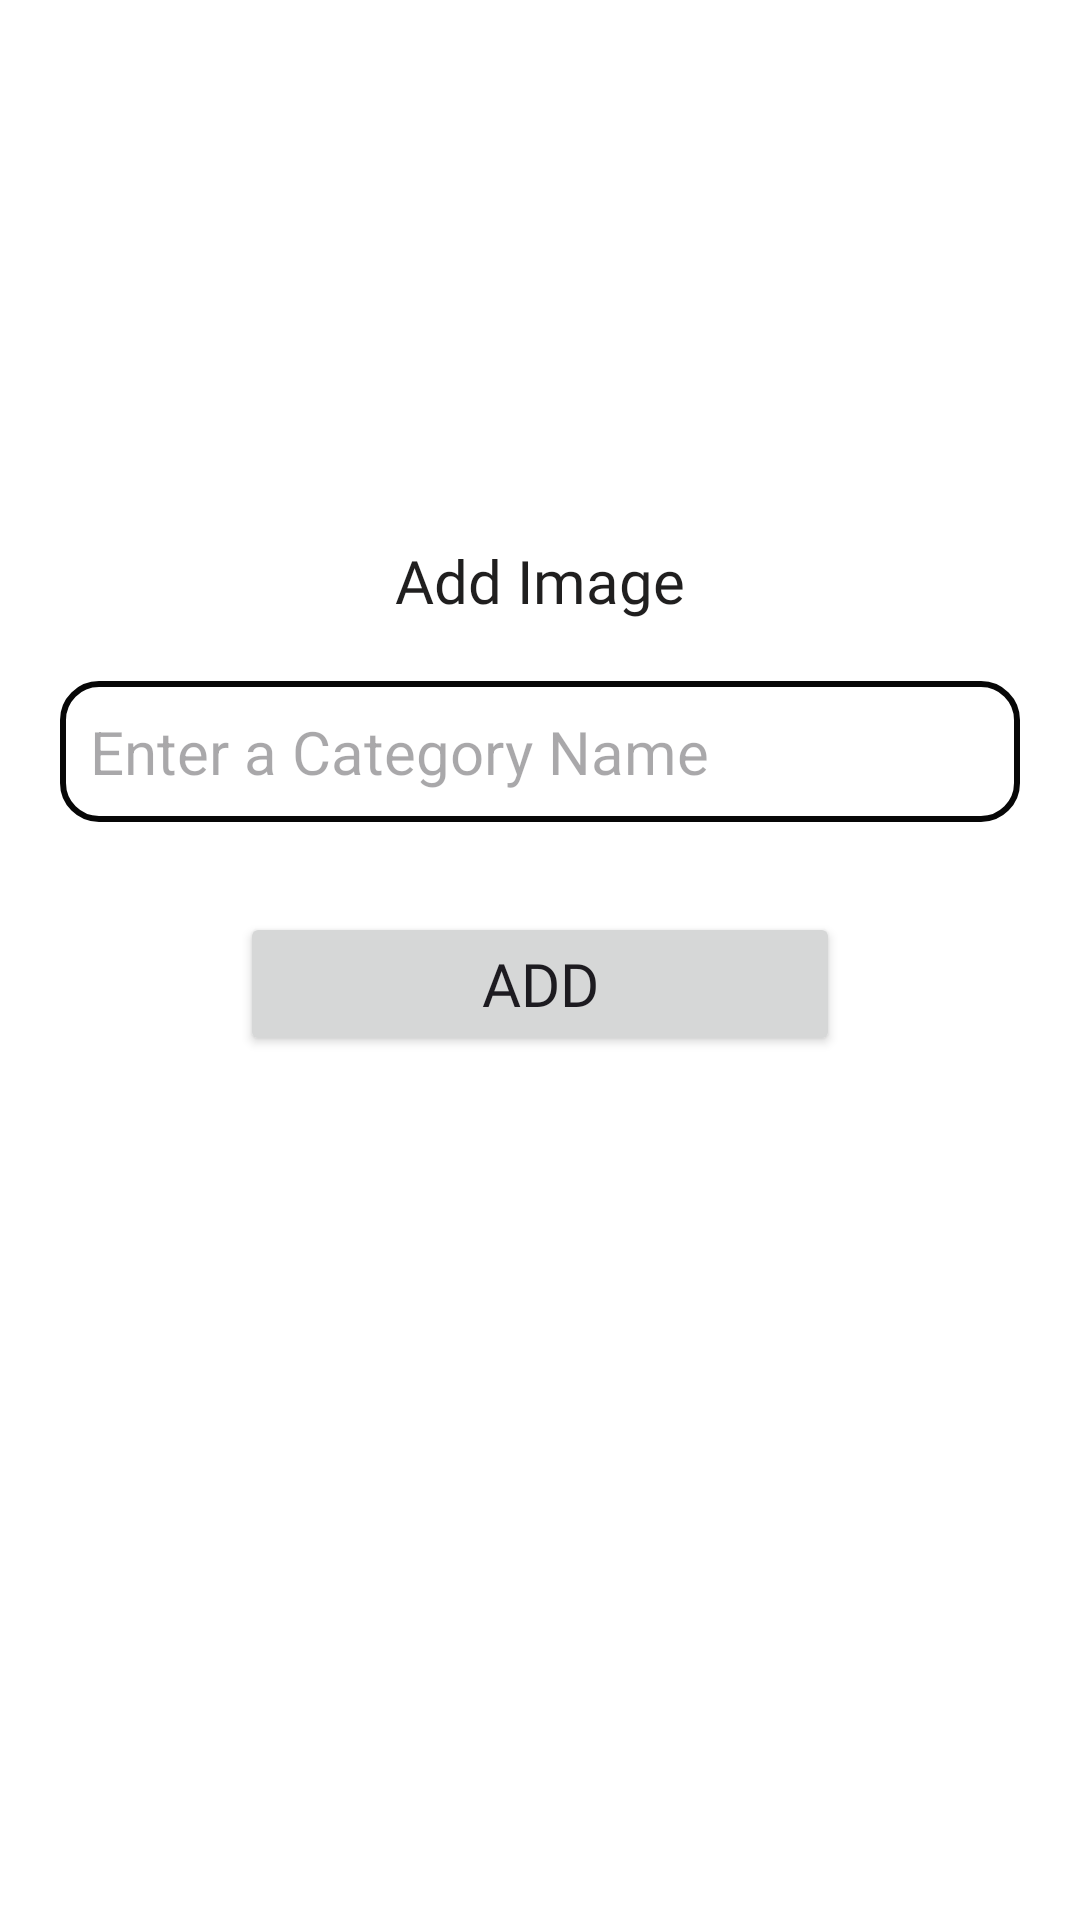

Reconstruct the res/layout file that produces this screen, plus the resources it refers to.
<!-- AndroidManifest.xml: application theme Theme.QuizPulse_ADMIN -->
<!-- res/layout/add_category_dialog.xml -->
<?xml version="1.0" encoding="utf-8"?>
<LinearLayout xmlns:android="http://schemas.android.com/apk/res/android"
    android:layout_width="wrap_content"
    android:orientation="vertical"
    android:background="@color/white"
    android:layout_height="wrap_content">
    <ImageView
        android:layout_width="300dp"
        android:layout_height="140dp"
        android:src="@drawable/placeholder"
        android:id="@+id/image"
        android:layout_gravity="center_horizontal"
        android:layout_margin="20dp"
        />

    <TextView
        android:id="@+id/textView5"
        android:layout_width="match_parent"
        android:layout_height="wrap_content"
        android:text="Add Image"
        android:textSize="20dp"
        android:fontFamily="@font/baloo_chettan"
        android:gravity="center"
        android:textColor="#201F1F"
        />

    <EditText
        android:id="@+id/categoryname"
        android:layout_width="match_parent"
        android:layout_height="wrap_content"
        android:ems="10"
        android:inputType="text"
        android:textSize="20dp"
        android:layout_margin="20dp"
        android:padding="10dp"
        android:background="@drawable/round"
        android:hint="Enter a Category Name" />

    <Button
        android:id="@+id/add"
        android:layout_width="200dp"
        android:layout_height="wrap_content"
        android:text="Add"
        android:layout_margin="10dp"
        android:layout_gravity="center"
        android:textSize="20dp"
        android:fontFamily="@font/baloo_chettan"
        />

</LinearLayout>
<!-- resources referenced by this layout -->
<resources>
  <color name="white">#FFFFFFFF</color>
  <!-- drawable round (drawable) -->
  <shape xmlns:android="http://schemas.android.com/apk/res/android">
      <solid android:color="#003498DB" /> 
      <corners android:radius="12dp" /> 
      <stroke
          android:color="#070707"
      android:width="2dp" /> 
  </shape>
  <style name="Theme.QuizPulse_ADMIN" parent="Base.Theme.QuizPulse_ADMIN" />
  <style name="Base.Theme.QuizPulse_ADMIN" parent="Theme.Material3.DayNight.NoActionBar">
          
          
          <item name="colorAccent">@color/colorAccent</item>
          <item name="colorPrimary">@color/blue</item>
      </style>
  <color name="colorAccent">#FF4081</color>
  <color name="blue">#0000FF</color>
</resources>
